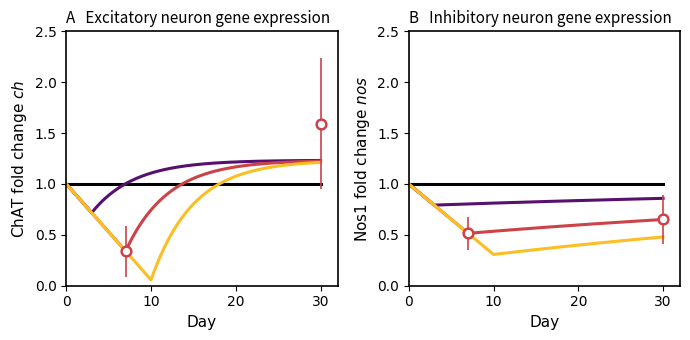
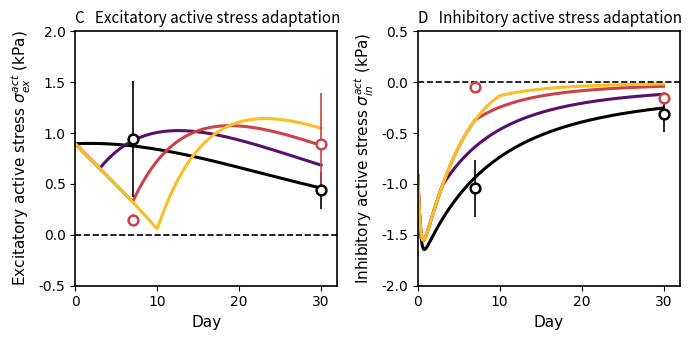

Recreate these plots in Python, in order.
import numpy as np
import pandas as pd
from scipy.optimize import minimize, least_squares
import matplotlib.pyplot as plt

tPB_control = 1e-3  

# ============================================================
# UNCONSTRAINED OPTIMIZATION
# INITIAL GUESS
# ============================================================

# Gene parameters p = [r_drop, x_ss, k_rec]
#   r_drop : linear drop rate during exposure (t < t_PB)
#   x_ss   : steady-state fold-change for t >= t_PB
#   k_rec  : exponential recovery rate after exposure
p0_ch = np.array([0.10, 1.65, 0.10])
p0_nos = np.array([0.08, 0.95, 0.50])

# Active-stress parameters (NO q):
#   Excitatory theta_E = [alpha_act_ex, k_ex, gamma_ch]
#   Inhibitory theta_I = [beta_act_in,  k_in, gamma_nos]
th0E = np.array([1.80, 0.020, 0.005])
th0I = np.array([3.00, 0.080, 0.015])

use_bounded_lbfgsb = True

# ============================================================
# TIME / PB DURATIONS
# ============================================================
tPB_values_plot = np.array([tPB_control, 3.0, 7.0, 10.0], dtype=float)  # control first
t_gene   = np.arange(0.0, 30.1, 0.1)
t_values = np.linspace(0.0, 30.0, 300)

# ============================================================
# COLORS (inferno-based)
# ============================================================
inferno = plt.get_cmap('inferno')
color_control = 'k'
color_tpb3    = inferno(0.25)
color_tpb7    = inferno(0.55)
color_tpb10   = inferno(0.85)

def color_for_tpb(tPB):
    if tPB <= tPB_control:
        return color_control
    if np.isclose(tPB, 3.0):
        return color_tpb3
    if np.isclose(tPB, 7.0):
        return color_tpb7
    if np.isclose(tPB, 10.0):
        return color_tpb10
    return inferno(0.5)

# ============================================================
# EXPERIMENTAL GENE DATA
# ============================================================

# ChAT
chat_day7 = np.array([0.18, 0.22, 0.14, 0.6, 0.76, 0.64, 0.22, 0.2, 0.07])
chat_day30 = np.array([
    2.46, 2.76, 2.7, 1.76, 2.02, 1.79, 1.0, 1.06, 0.93,
    0.891, 1.106, 1.192, 1.543, 1.534, 1.159
])
chat_t  = np.array([7.0, 30.0])
chat_mu = np.array([chat_day7.mean(), chat_day30.mean()])
chat_sd = np.array([chat_day7.std(ddof=1), chat_day30.std(ddof=1)])

# Nos1
nos1_day7 = np.array([0.683,0.689,0.677,0.304,0.368,0.352,0.39,0.619,0.554])
nos1_day30 = np.array([
    0.63,0.621,0.674,0.649,0.618,0.633,0.363,0.365,0.373,
    0.895,1.208,1.059,0.585,0.514,0.575
])
nos1_t  = np.array([7.0, 30.0])
nos1_mu = np.array([nos1_day7.mean(), nos1_day30.mean()])
nos1_sd = np.array([nos1_day7.std(ddof=1), nos1_day30.std(ddof=1)])

# ============================================================
# GENE MODEL: piecewise (linear drop then exponential recovery)
# ============================================================

def piecewise_gene(t, tPB, r_drop, x_ss, k_rec):
    """
    Fold-change x(t; t_PB):

      if t < t_PB:
        x = 1 - r_drop * t

      if t >= t_PB:
        x = x_ss - (x_ss - x(t_PB)) * exp(-k_rec * (t - t_PB))
    """
    t = np.asarray(t, dtype=float)
    x = np.empty_like(t)

    pre  = t < tPB
    post = ~pre

    x[pre] = 1.0 - r_drop * t[pre]

    x_tPB = 1.0 - r_drop * tPB
    x[post] = x_ss - (x_ss - x_tPB) * np.exp(-k_rec * (t[post] - tPB))
    return x

def ch(t, tPB, p_ch):
    """Excitatory gene fold-change ch(t; t_PB)."""
    return piecewise_gene(t, tPB, p_ch[0], p_ch[1], p_ch[2])

def nos(t, tPB, p_nos):
    """Inhibitory gene fold-change nos(t; t_PB)."""
    return piecewise_gene(t, tPB, p_nos[0], p_nos[1], p_nos[2])

# ============================================================
# ============================================================

tpb0 = tPB_control
t_targets = np.array([7.0, 30.0], dtype=float)
base_targets = np.array([1.0, 1.0], dtype=float)
w0 = 1.0

def chat_obj(p):
    c7 = ch(t_targets, 7.0, p)
    c0 = ch(t_targets, tpb0, p)
    return np.sum((c7 - chat_mu)**2) + w0 * np.sum((c0 - base_targets)**2)

def nos_obj(p):
    n7 = nos(t_targets, 7.0, p)
    n0 = nos(t_targets, tpb0, p)
    return np.sum((n7 - nos1_mu)**2) + w0 * np.sum((n0 - base_targets)**2)

def bounded_minimize(obj, p0, lb, ub):
    res = minimize(
        obj, p0,
        method='BFGS',
        options={'maxfun': 2e5, 'maxiter': 1e5}
    )
    return res.x

if use_bounded_lbfgsb:
    p_ch  = bounded_minimize(chat_obj, p0_ch,  None,  None)
    p_nos = bounded_minimize(nos_obj,  p0_nos, None, None)
else:
    p_ch  = minimize(chat_obj, p0_ch, method='BFGS', options={'maxfun': 2e5, 'maxiter': 1e5}).x
    p_nos = minimize(nos_obj,  p0_nos, method='BFGS', options={'maxfun': 2e5, 'maxiter': 1e5}).x

# ============================================================
# STRESS DATA
# ============================================================

data_arr = np.array([
    [ 1,0.2,1e-4,7,   0.9402,0.56922],
    [ 1,0.2,1e-4,30,  0.4361,0.17835],
    [ 1,0.2,7,   7,   0.1438,0.058478],
    [ 1,0.2,7,   30,  0.8913,0.50597],
    [-1,0.2,1e-4,7,  -1.0426,0.28057],
    [-1,0.2,1e-4,30, -0.3091,0.17608],
    [-1,0.2,7,   7,  -0.0496,0.03136],
    [-1,0.2,7,   30, -0.1557,0.058446]
], dtype=float)

data = pd.DataFrame(
    data_arr,
    columns=['Etype', 'stretch', 'tPB', 'teval', 'stress', 'std']
)

# ============================================================
# MACROPHAGE MODEL (normalized)
# ============================================================

a_M  = 14.1612
d2_M = 0.0368
M0   = 220.0

def M_norm(t, tPB):
    """
    """
    t = np.asarray(t, dtype=float)
    out = np.empty_like(t)

    pre  = t < tPB
    post = ~pre

    out[pre]  = (a_M * t[pre] + M0) / M0
    out[post] = ((a_M * tPB + M0) / M0) * np.exp(-d2_M * (t[post] - tPB))
    return out

def intM_norm(teval, tPB):
    """
    """
    teval = np.atleast_1d(teval).astype(float)
    out = np.zeros_like(teval)
    for i, ti in enumerate(teval):
        if ti > 0.0:
            grid = np.linspace(0.0, ti, 800)
            out[i] = np.trapezoid(M_norm(grid, tPB), grid)
    return out

# ============================================================
# ACTIVE STRESS (Step-3 matching form; no q)
# ============================================================

def phi_ex(teval, k_ex):
    """Excitatory phenomenological factor phi_ex(teval)."""
    teval = np.asarray(teval, dtype=float)
    return 1.0 / (1.0 + np.exp(k_ex * teval))

def phi_in(teval, k_in):
    """Inhibitory phenomenological factor phi_in(teval)."""
    teval = np.asarray(teval, dtype=float)
    return 1.0 - 1.0 / (1.0 + np.exp(k_in * teval))

def chi_ch(teval, tPB, k_ex, gamma_ch, t_c):
    """
    Excitatory desensitization envelope excluding ch:
      chi_ch = phi_ex(teval) * exp(-gamma_ch * intM_norm(teval; t_PB) / t_c)
    """
    return phi_ex(teval, k_ex) * np.exp(-gamma_ch * intM_norm(teval, tPB) / t_c)

def chi_nos(teval, tPB, k_in, gamma_nos, t_c):
    """
    Inhibitory desensitization envelope excluding nos:
      chi_nos = phi_in(teval) * exp(-gamma_nos * intM_norm(teval; t_PB) / t_c)
    """
    return phi_in(teval, k_in) * np.exp(-gamma_nos * intM_norm(teval, tPB) / t_c)

def sigE(theta_E, tPB, teval, t_c=30.0):
    """
    Excitatory active stress sigma_ex^{act} (kPa):
      theta_E = [alpha_act_ex, k_ex, gamma_ch]
      eta_ex  = chi_ch * ch
      sigma_ex^{act} = alpha_act_ex * eta_ex
    """
    alpha_act_ex, k_ex, gamma_ch = theta_E
    teval = np.asarray(teval, dtype=float)

    ch_val = np.ones_like(teval) if tPB <= tPB_control else ch(teval, tPB, p_ch)
    eta_ex = chi_ch(teval, tPB, k_ex, gamma_ch, t_c) * ch_val
    return alpha_act_ex * eta_ex

def sigI(theta_I, tPB, teval, t_c=30.0):
    """
    Inhibitory active stress sigma_in^{act} (kPa):
      theta_I = [beta_act_in, k_in, gamma_nos]
      eta_in  = chi_nos * nos
      sigma_in^{act} = - beta_act_in * eta_in
    """
    beta_act_in, k_in, gamma_nos = theta_I
    teval = np.asarray(teval, dtype=float)

    nos_val = np.ones_like(teval) if tPB <= tPB_control else nos(teval, tPB, p_nos)
    eta_in  = chi_nos(teval, tPB, k_in, gamma_nos, t_c) * nos_val
    return -beta_act_in * eta_in

# ============================================================
# FIT theta_E and theta_I on t_PB in {control, 7}
# ============================================================

isCal = (data['tPB'] <= tPB_control) | (np.isclose(data['tPB'], 7.0))
Ecal = data[(data['Etype'] ==  1) & isCal].reset_index(drop=True)
Ical = data[(data['Etype'] == -1) & isCal].reset_index(drop=True)

def predE(tbl, theta):
    return np.array([float(sigE(theta, row.tPB, row.teval)) for row in tbl.itertuples(index=False)])

def predI(tbl, theta):
    return np.array([float(sigI(theta, row.tPB, row.teval)) for row in tbl.itertuples(index=False)])

def residE(theta):
    return Ecal['stress'].values - predE(Ecal, theta)

def residI(theta):
    return Ical['stress'].values - predI(Ical, theta)

theta_E = least_squares(residE, th0E, max_nfev=200000, verbose=0).x
theta_I = least_squares(residI, th0I, max_nfev=200000, verbose=0).x

# ============================================================
# REPORT
# ============================================================

print("\n======== FITTED GENE PARAMETERS ========")
print("ChAT  p_ch  = [r_drop, ch_ss, k_ch]  =", p_ch)
print("Nos1  p_nos = [r_drop, nos_ss, k_nos] =", p_nos)

print("\n======== FITTED ACTIVE-STRESS PARAMETERS ========")
print("theta_E = [alpha_act_ex, k_ex, gamma_ch]   =", theta_E)
print("theta_I = [beta_act_in,  k_in, gamma_nos]  =", theta_I)

# ============================================================
# PLOTTING UTILITIES
# ============================================================

def set_axis_font_times(ax, tick_size=10):
    for item in (ax.title, ax.xaxis.label, ax.yaxis.label):
        item.set_fontname('Times New Roman')
    for lab in ax.get_xticklabels() + ax.get_yticklabels():
        lab.set_fontname('Times New Roman')
    ax.tick_params(labelsize=tick_size)

def axis_style(ax, xlim, ylim):
    ax.set_xlim(*xlim)
    if ylim is not None:
        ax.set_ylim(*ylim)
    ax.grid(False)
    set_axis_font_times(ax, 10)
    for spine in ax.spines.values():
        spine.set_linewidth(1.2)

# ============================================================
# PLOTS (NO chi FIGURE)
# ============================================================

# -------------------- FIGURE 1: Genes --------------------
fig1, (ax1, ax2) = plt.subplots(1, 2, figsize=(7.0, 3.5))

# ChAT curves
for tPB in tPB_values_plot:
    col = color_for_tpb(tPB)
    if tPB <= tPB_control:
        ax1.plot(t_gene, np.ones_like(t_gene), '-', lw=2.2, color=col)
    else:
        ax1.plot(t_gene, ch(t_gene, tPB, p_ch), '-', lw=2.2, color=col)

ax1.errorbar(chat_t, chat_mu, yerr=chat_sd,
             fmt='o', ms=7, mfc='w', mec=color_tpb7, mew=1.8,
             ecolor=color_tpb7, elinewidth=1.2)
ax1.set_xlabel("Day", fontsize=11)
ax1.set_ylabel(r"ChAT fold change $ch$", fontsize=11)
ax1.set_title("A   Excitatory neuron gene expression", loc='left', fontsize=11)
axis_style(ax1, (0, 32), (0, 2.5))

# Nos1 curves
for tPB in tPB_values_plot:
    col = color_for_tpb(tPB)
    if tPB <= tPB_control:
        ax2.plot(t_gene, np.ones_like(t_gene), '-', lw=2.2, color=col)
    else:
        ax2.plot(t_gene, nos(t_gene, tPB, p_nos), '-', lw=2.2, color=col)

ax2.errorbar(nos1_t, nos1_mu, yerr=nos1_sd,
             fmt='o', ms=7, mfc='w', mec=color_tpb7, mew=1.8,
             ecolor=color_tpb7, elinewidth=1.2)
ax2.set_xlabel("Day", fontsize=11)
ax2.set_ylabel(r"Nos1 fold change $nos$", fontsize=11)
ax2.set_title("B   Inhibitory neuron gene expression", loc='left', fontsize=11)
axis_style(ax2, (0, 32), (0, 2.5))

fig1.tight_layout()

# -------------------- FIGURE 2: Active stress --------------------
fig2, (ax3, ax4) = plt.subplots(1, 2, figsize=(7.0, 3.5))

# Excitatory curves
for tPB in tPB_values_plot:
    col = color_for_tpb(tPB)
    ax3.plot(t_values, sigE(theta_E, tPB, t_values), '-', lw=2.2, color=col)

maskE0 = (data['Etype'] == 1) & (data['tPB'] <= tPB_control)
maskE7 = (data['Etype'] == 1) & np.isclose(data['tPB'], 7.0)

if maskE0.any():
    ax3.errorbar(data.loc[maskE0, 'teval'], data.loc[maskE0, 'stress'],
                 yerr=data.loc[maskE0, 'std'],
                 fmt='o', ms=7, mfc='w', mec='k', mew=1.8,
                 ecolor='k', elinewidth=1.2)
if maskE7.any():
    ax3.errorbar(data.loc[maskE7, 'teval'], data.loc[maskE7, 'stress'],
                 yerr=data.loc[maskE7, 'std'],
                 fmt='o', ms=7, mfc='w', mec=color_tpb7, mew=1.8,
                 ecolor=color_tpb7, elinewidth=1.2)

ax3.axhline(0.0, linestyle='--', color='k', lw=1.2)
ax3.set_xlabel("Day", fontsize=11)
ax3.set_ylabel(r"Excitatory active stress $\sigma^{act}_{ex}$ (kPa)", fontsize=11)
ax3.set_title("C   Excitatory active stress adaptation", loc='left', fontsize=11)
axis_style(ax3, (0, 32), (-0.5, 2.0))

# Inhibitory curves
for tPB in tPB_values_plot:
    col = color_for_tpb(tPB)
    ax4.plot(t_values, sigI(theta_I, tPB, t_values), '-', lw=2.2, color=col)

maskI0 = (data['Etype'] == -1) & (data['tPB'] <= tPB_control)
maskI7 = (data['Etype'] == -1) & np.isclose(data['tPB'], 7.0)

if maskI0.any():
    ax4.errorbar(data.loc[maskI0, 'teval'], data.loc[maskI0, 'stress'],
                 yerr=data.loc[maskI0, 'std'],
                 fmt='o', ms=7, mfc='w', mec='k', mew=1.8,
                 ecolor='k', elinewidth=1.2)
if maskI7.any():
    ax4.errorbar(data.loc[maskI7, 'teval'], data.loc[maskI7, 'stress'],
                 yerr=data.loc[maskI7, 'std'],
                 fmt='o', ms=7, mfc='w', mec=color_tpb7, mew=1.8,
                 ecolor=color_tpb7, elinewidth=1.2)

ax4.axhline(0.0, linestyle='--', color='k', lw=1.2)
ax4.set_xlabel("Day", fontsize=11)
ax4.set_ylabel(r"Inhibitory active stress $\sigma^{act}_{in}$ (kPa)", fontsize=11)
ax4.set_title("D   Inhibitory active stress adaptation", loc='left', fontsize=11)
axis_style(ax4, (0, 32), (-2.0, 0.5))

fig2.tight_layout()

plt.show()
